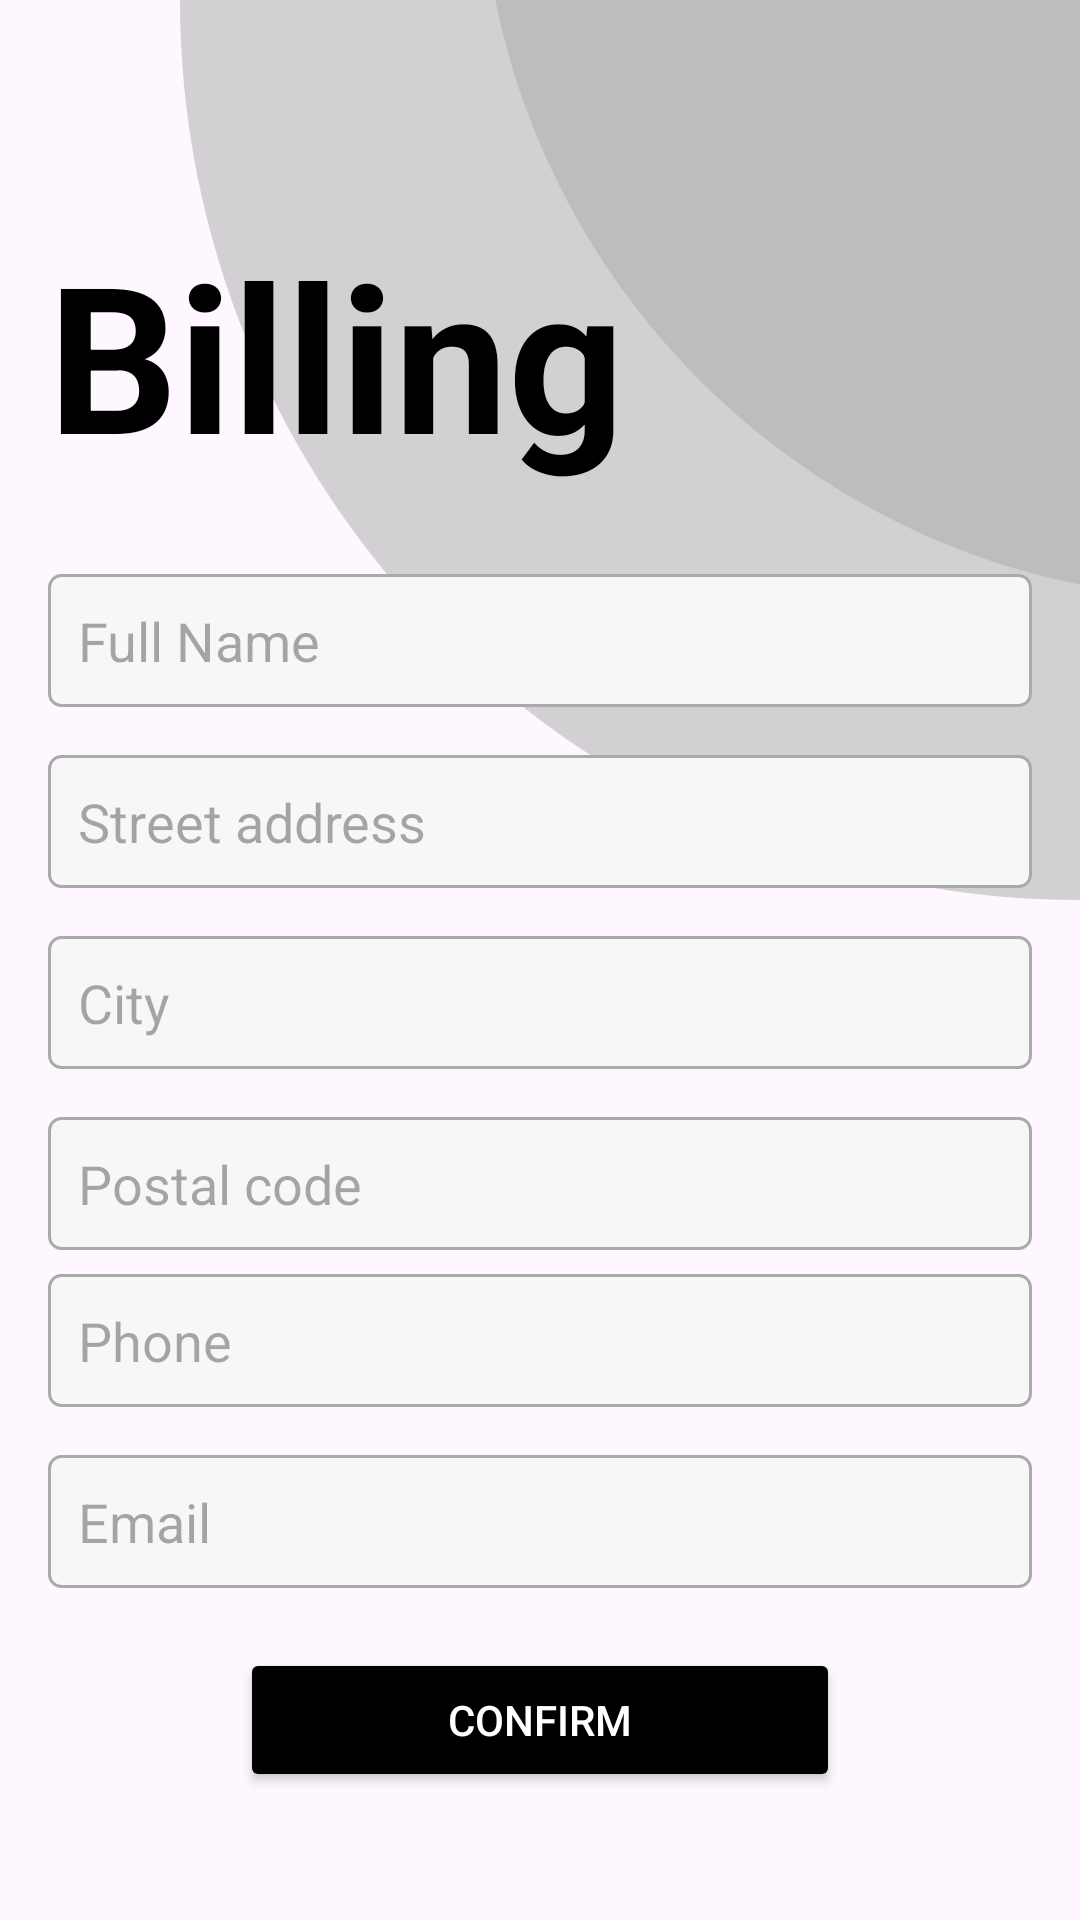

Produce the Android XML layout that renders to this screen, including the resource entries it uses.
<!-- AndroidManifest.xml: application theme Theme.Milestone2 -->
<!-- res/layout/activity_customer_info.xml -->
<?xml version="1.0" encoding="utf-8"?>
<LinearLayout xmlns:android="http://schemas.android.com/apk/res/android"
    android:layout_width="match_parent"
    android:layout_height="match_parent"
    android:orientation="vertical"
    android:padding="@dimen/padding_sm"
    android:gravity="center"
    android:background="@drawable/cicrcle_bg">

    
<TextView
android:layout_width="match_parent"
android:layout_height="wrap_content"
android:text="Billing"
android:textColor="#000000"
android:textSize="@dimen/title_main"
android:textStyle="bold"
android:paddingTop="30dp"
android:paddingBottom="20dp" />

    
<EditText
android:id="@+id/fullNameEditText"
android:layout_width="match_parent"
android:layout_height="wrap_content"
android:hint="Full Name"
android:padding="10dp"
android:layout_marginTop="8dp"
android:background="@drawable/edit_text_bg" />

    
<EditText
android:id="@+id/addressEditText"
android:layout_width="match_parent"
android:layout_height="wrap_content"
android:hint="Street address"
android:padding="10dp"
android:layout_marginTop="@dimen/margin_sm"
android:background="@drawable/edit_text_bg" />

    
<EditText
android:id="@+id/cityEditText"
android:layout_width="match_parent"
android:layout_height="wrap_content"
android:hint="City"
android:padding="10dp"
android:layout_marginTop="@dimen/margin_sm"
android:background="@drawable/edit_text_bg" />

    
<EditText
android:id="@+id/postalCodeEditText"
android:layout_width="match_parent"
android:layout_height="wrap_content"
android:hint="Postal code"
android:padding="10dp"
android:layout_marginTop="@dimen/margin_sm"
android:background="@drawable/edit_text_bg" />

    
<EditText
android:id="@+id/phoneEditText"
android:layout_width="match_parent"
android:layout_height="wrap_content"
android:hint="Phone"
android:padding="10dp"
android:layout_marginTop="8dp"
android:background="@drawable/edit_text_bg" />

    
<EditText
android:id="@+id/emailEditText"
android:layout_width="match_parent"
android:layout_height="wrap_content"
android:hint="Email"
android:padding="10dp"
android:layout_marginTop="16dp"
android:background="@drawable/edit_text_bg" />

    
<Button
android:id="@+id/confirmInfoButton"
android:layout_width="200dp"
android:layout_height="wrap_content"
android:text="Confirm"
android:backgroundTint="@android:color/black"
android:textColor="#FFFFFF"
android:layout_marginTop="20dp"
android:fontFamily="sans-serif-medium"
android:padding="10dp"
android:layout_gravity="center"/>

    </LinearLayout>
<!-- resources referenced by this layout -->
<resources>
  <dimen name="margin_sm">16dp</dimen>
  <dimen name="padding_sm">16dp</dimen>
  <dimen name="title_main">68dp</dimen>
  <!-- drawable cicrcle_bg (drawable) -->
  <?xml version="1.0" encoding="utf-8"?>
  
  <layer-list xmlns:android="http://schemas.android.com/apk/res/android">
  
      
      <item
          android:gravity="top|right"
          android:translationX="-700dp"
          android:top="-300dp"
          android:right="-300dp">
          <shape android:shape="oval">
              <solid android:color="#80AAAAAA" /> 
              <size android:width="600dp" android:height="600dp" />
          </shape>
      </item>
  
      
      <item
          android:gravity="top|right"
          android:translationX="-700dp"
          android:top="-300dp"
          android:right="-300dp">
          <shape android:shape="oval">
              <solid android:color="#80AAAAAA" /> 
              <size android:width="500dp" android:height="500dp" />
          </shape>
      </item>
  
  </layer-list>
  <!-- drawable edit_text_bg (drawable) -->
  <shape xmlns:android="http://schemas.android.com/apk/res/android">
      <solid android:color="#f7f7f7" />
      <stroke android:width="1dp" android:color="#aaaaaa" />
      <corners android:radius="4dp" />
      <padding android:left="10dp" android:top="10dp" android:right="10dp" android:bottom="10dp" />
  </shape>
  <style name="Theme.Milestone2" parent="Base.Theme.Milestone2" />
  <style name="Base.Theme.Milestone2" parent="Theme.Material3.DayNight.NoActionBar">
          
          
      </style>
</resources>
